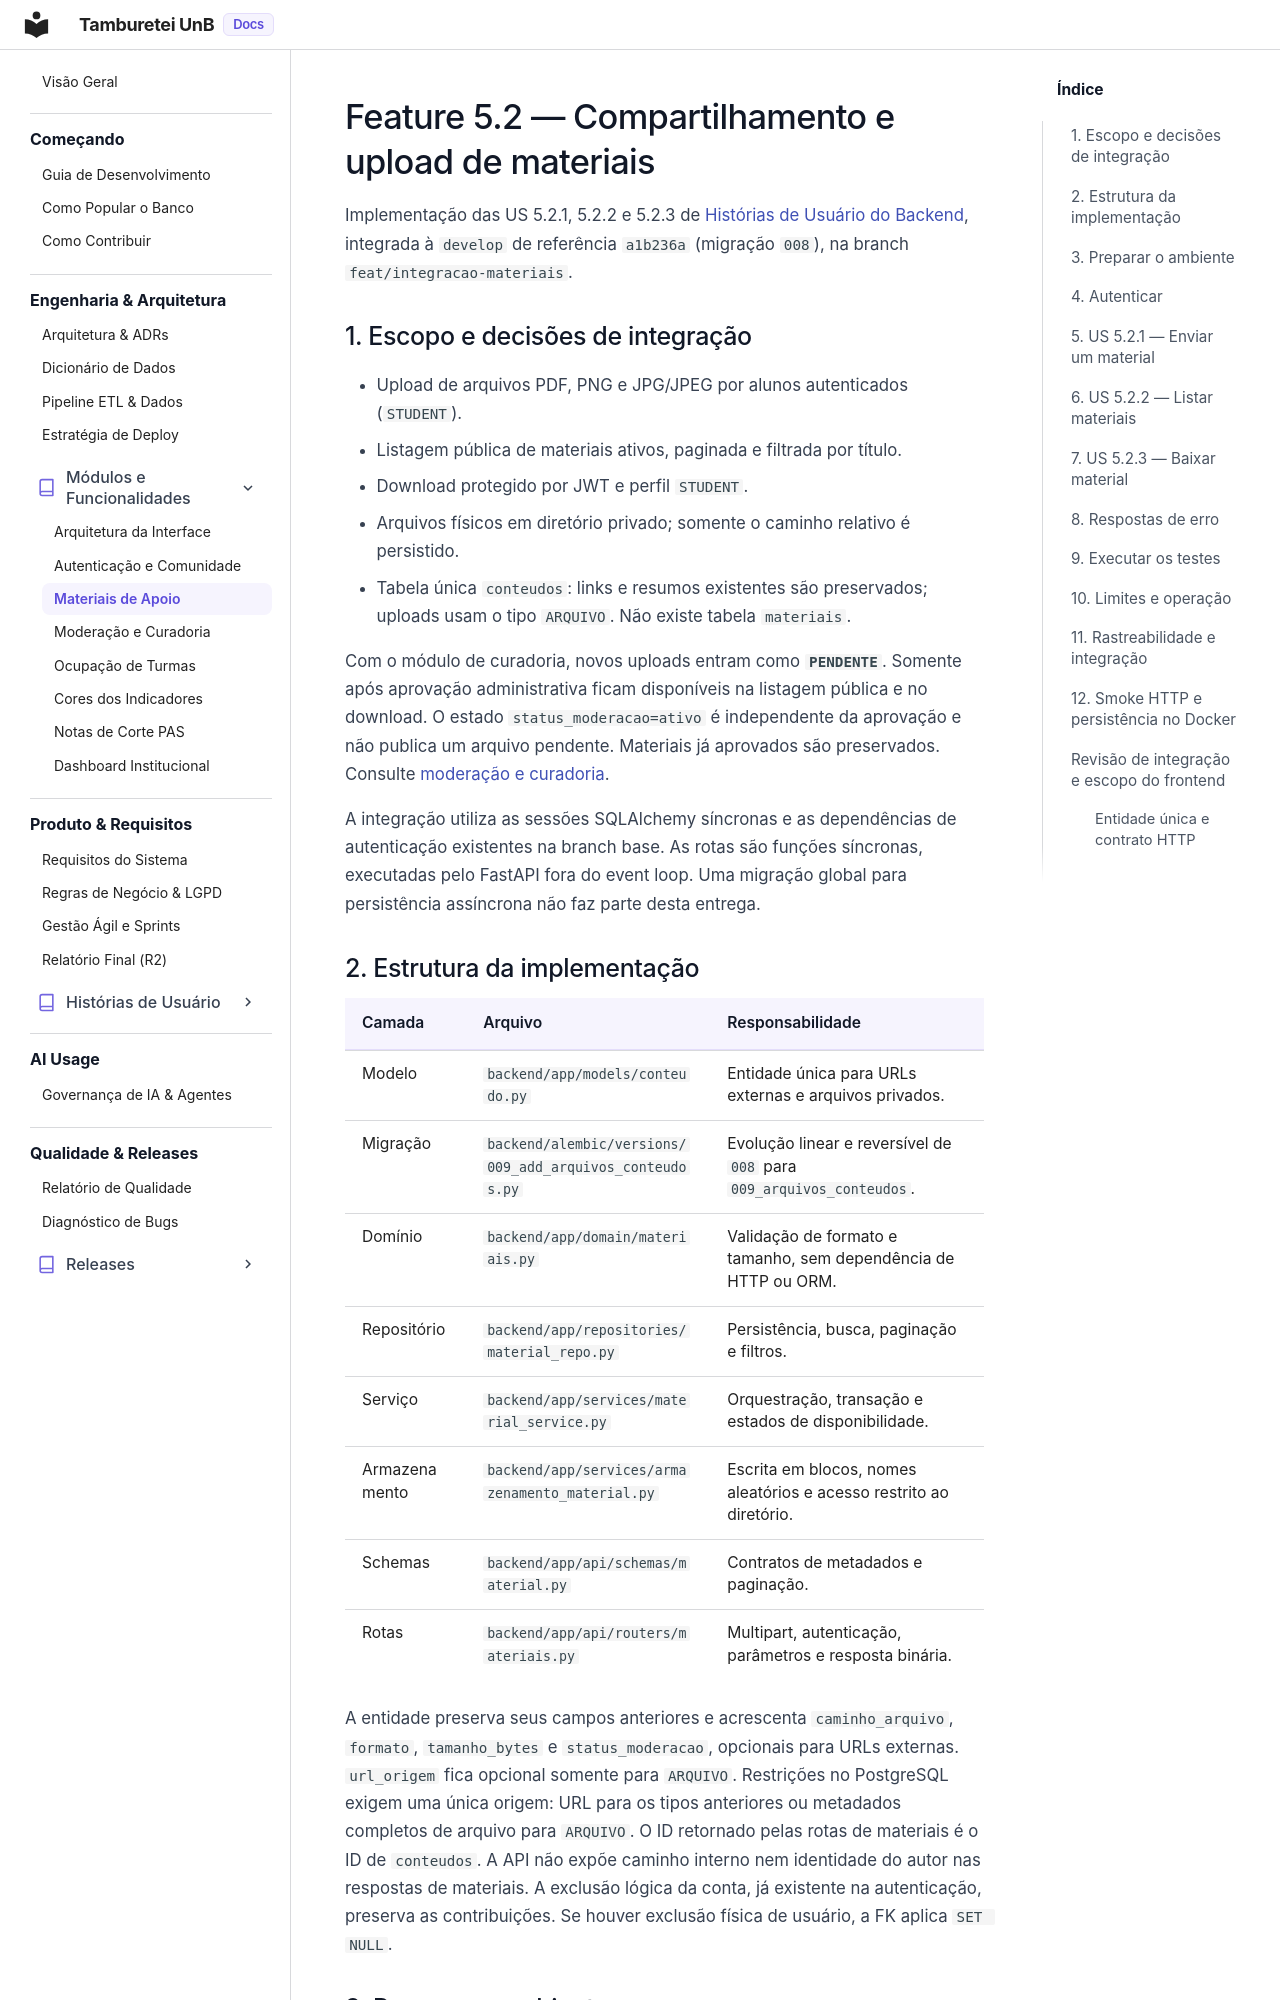

repository: unb-mds/2026-02-TambureteiUnB · page: engenharia/feature_5_2_materiais/index.html · generator: mkdocs

# Feature 5.2 — Compartilhamento e upload de materiais

Implementação das US 5.2.1, 5.2.2 e 5.2.3 de [Histórias de Usuário do Backend](../produto/historias_usuario_backend.md), integrada à `develop` de referência `a1b236a` (migração `008`), na branch `feat/integracao-materiais`.

## 1. Escopo e decisões de integração

- Upload de arquivos PDF, PNG e JPG/JPEG por alunos autenticados (`STUDENT`).
- Listagem pública de materiais ativos, paginada e filtrada por título.
- Download protegido por JWT e perfil `STUDENT`.
- Arquivos físicos em diretório privado; somente o caminho relativo é persistido.
- Tabela única `conteudos`: links e resumos existentes são preservados; uploads usam o tipo `ARQUIVO`. Não existe tabela `materiais`.

Com o módulo de curadoria, novos uploads entram como **`PENDENTE`**. Somente após aprovação administrativa ficam disponíveis na listagem pública e no download. O estado `status_moderacao=ativo` é independente da aprovação e não publica um arquivo pendente. Materiais já aprovados são preservados. Consulte [moderação e curadoria](moderacao_curadoria.md).

A integração utiliza as sessões SQLAlchemy síncronas e as dependências de autenticação existentes na branch base. As rotas são funções síncronas, executadas pelo FastAPI fora do event loop. Uma migração global para persistência assíncrona não faz parte desta entrega.

## 2. Estrutura da implementação

| Camada | Arquivo | Responsabilidade |
| --- | --- | --- |
| Modelo | `backend/app/models/conteudo.py` | Entidade única para URLs externas e arquivos privados. |
| Migração | `backend/alembic/versions/009_add_arquivos_conteudos.py` | Evolução linear e reversível de `008` para `009_arquivos_conteudos`. |
| Domínio | `backend/app/domain/materiais.py` | Validação de formato e tamanho, sem dependência de HTTP ou ORM. |
| Repositório | `backend/app/repositories/material_repo.py` | Persistência, busca, paginação e filtros. |
| Serviço | `backend/app/services/material_service.py` | Orquestração, transação e estados de disponibilidade. |
| Armazenamento | `backend/app/services/armazenamento_material.py` | Escrita em blocos, nomes aleatórios e acesso restrito ao diretório. |
| Schemas | `backend/app/api/schemas/material.py` | Contratos de metadados e paginação. |
| Rotas | `backend/app/api/routers/materiais.py` | Multipart, autenticação, parâmetros e resposta binária. |

A entidade preserva seus campos anteriores e acrescenta `caminho_arquivo`, `formato`, `tamanho_bytes` e `status_moderacao`, opcionais para URLs externas. `url_origem` fica opcional somente para `ARQUIVO`. Restrições no PostgreSQL exigem uma única origem: URL para os tipos anteriores ou metadados completos de arquivo para `ARQUIVO`. O ID retornado pelas rotas de materiais é o ID de `conteudos`. A API não expõe caminho interno nem identidade do autor nas respostas de materiais. A exclusão lógica da conta, já existente na autenticação, preserva as contribuições. Se houver exclusão física de usuário, a FK aplica `SET NULL`.
